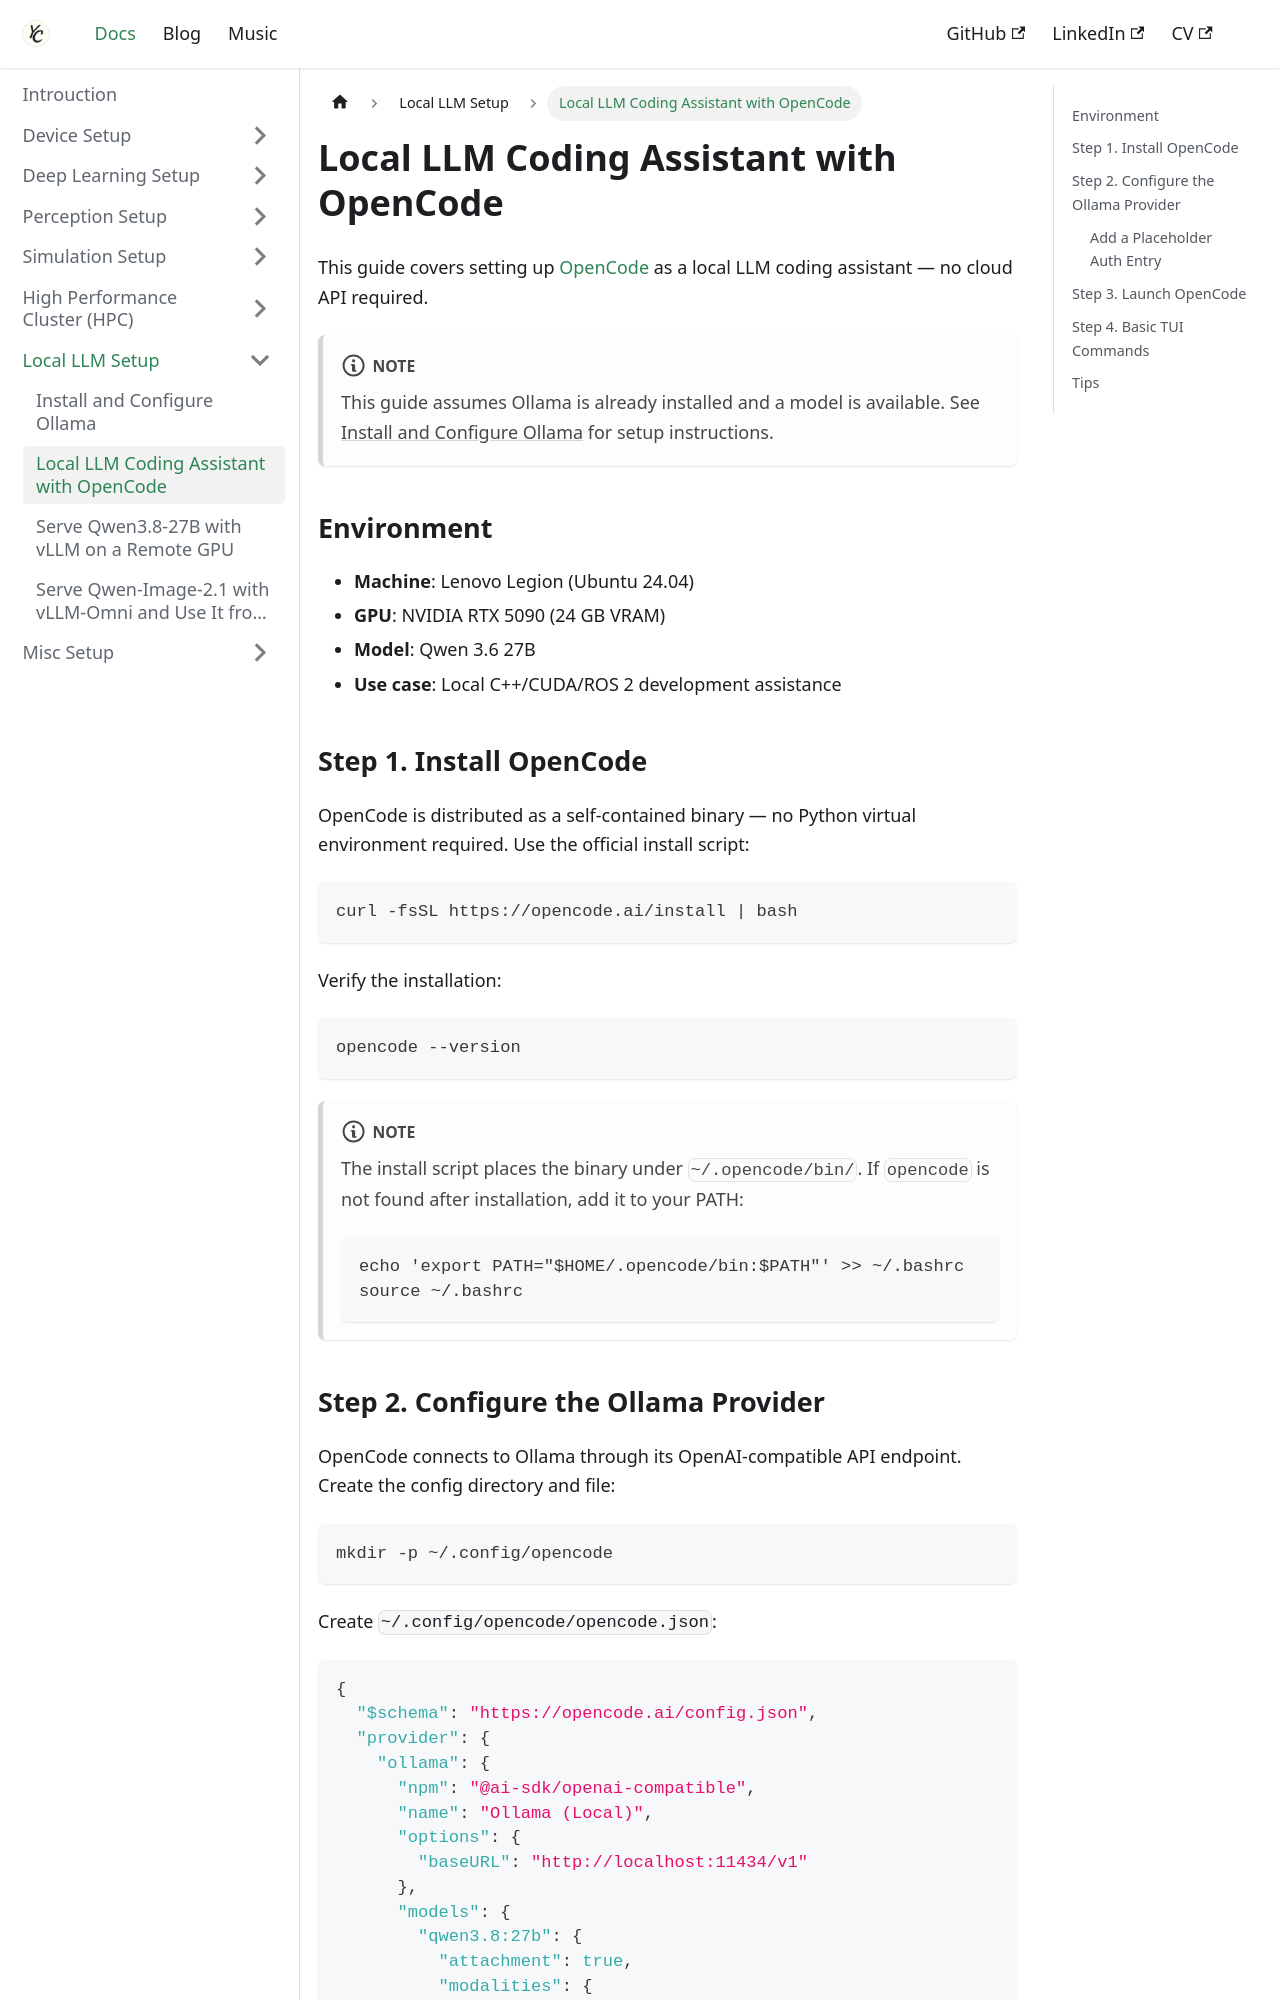

repository: Chris7462/chris7462.github.io · page: docs/local-llm-setup/opencode.html · generator: docusaurus

---
sidebar_position: 2
title: Local LLM Coding Assistant with OpenCode
description: Set up OpenCode with Ollama for local C++/CUDA/ROS 2 development on Ubuntu
---

# Local LLM Coding Assistant with OpenCode

This guide covers setting up [OpenCode](https://opencode.ai) as a local LLM coding assistant — no cloud API required.

:::note
This guide assumes Ollama is already installed and a model is available. See [Install and Configure Ollama](./ollama.md) for setup instructions.
:::

## Environment

- **Machine**: Lenovo Legion (Ubuntu 24.04)
- **GPU**: NVIDIA RTX 5090 (24 GB VRAM)
- **Model**: Qwen 3.6 27B
- **Use case**: Local C++/CUDA/ROS 2 development assistance

## Step 1. Install OpenCode

OpenCode is distributed as a self-contained binary — no Python virtual environment required. Use the official install script:

```bash
curl -fsSL https://opencode.ai/install | bash
```

Verify the installation:

```bash
opencode --version
```

:::note
The install script places the binary under `~/.opencode/bin/`. If `opencode` is not found after installation, add it to your PATH:

```bash
echo 'export PATH="$HOME/.opencode/bin:$PATH"' >> ~/.bashrc
source ~/.bashrc
```
:::
